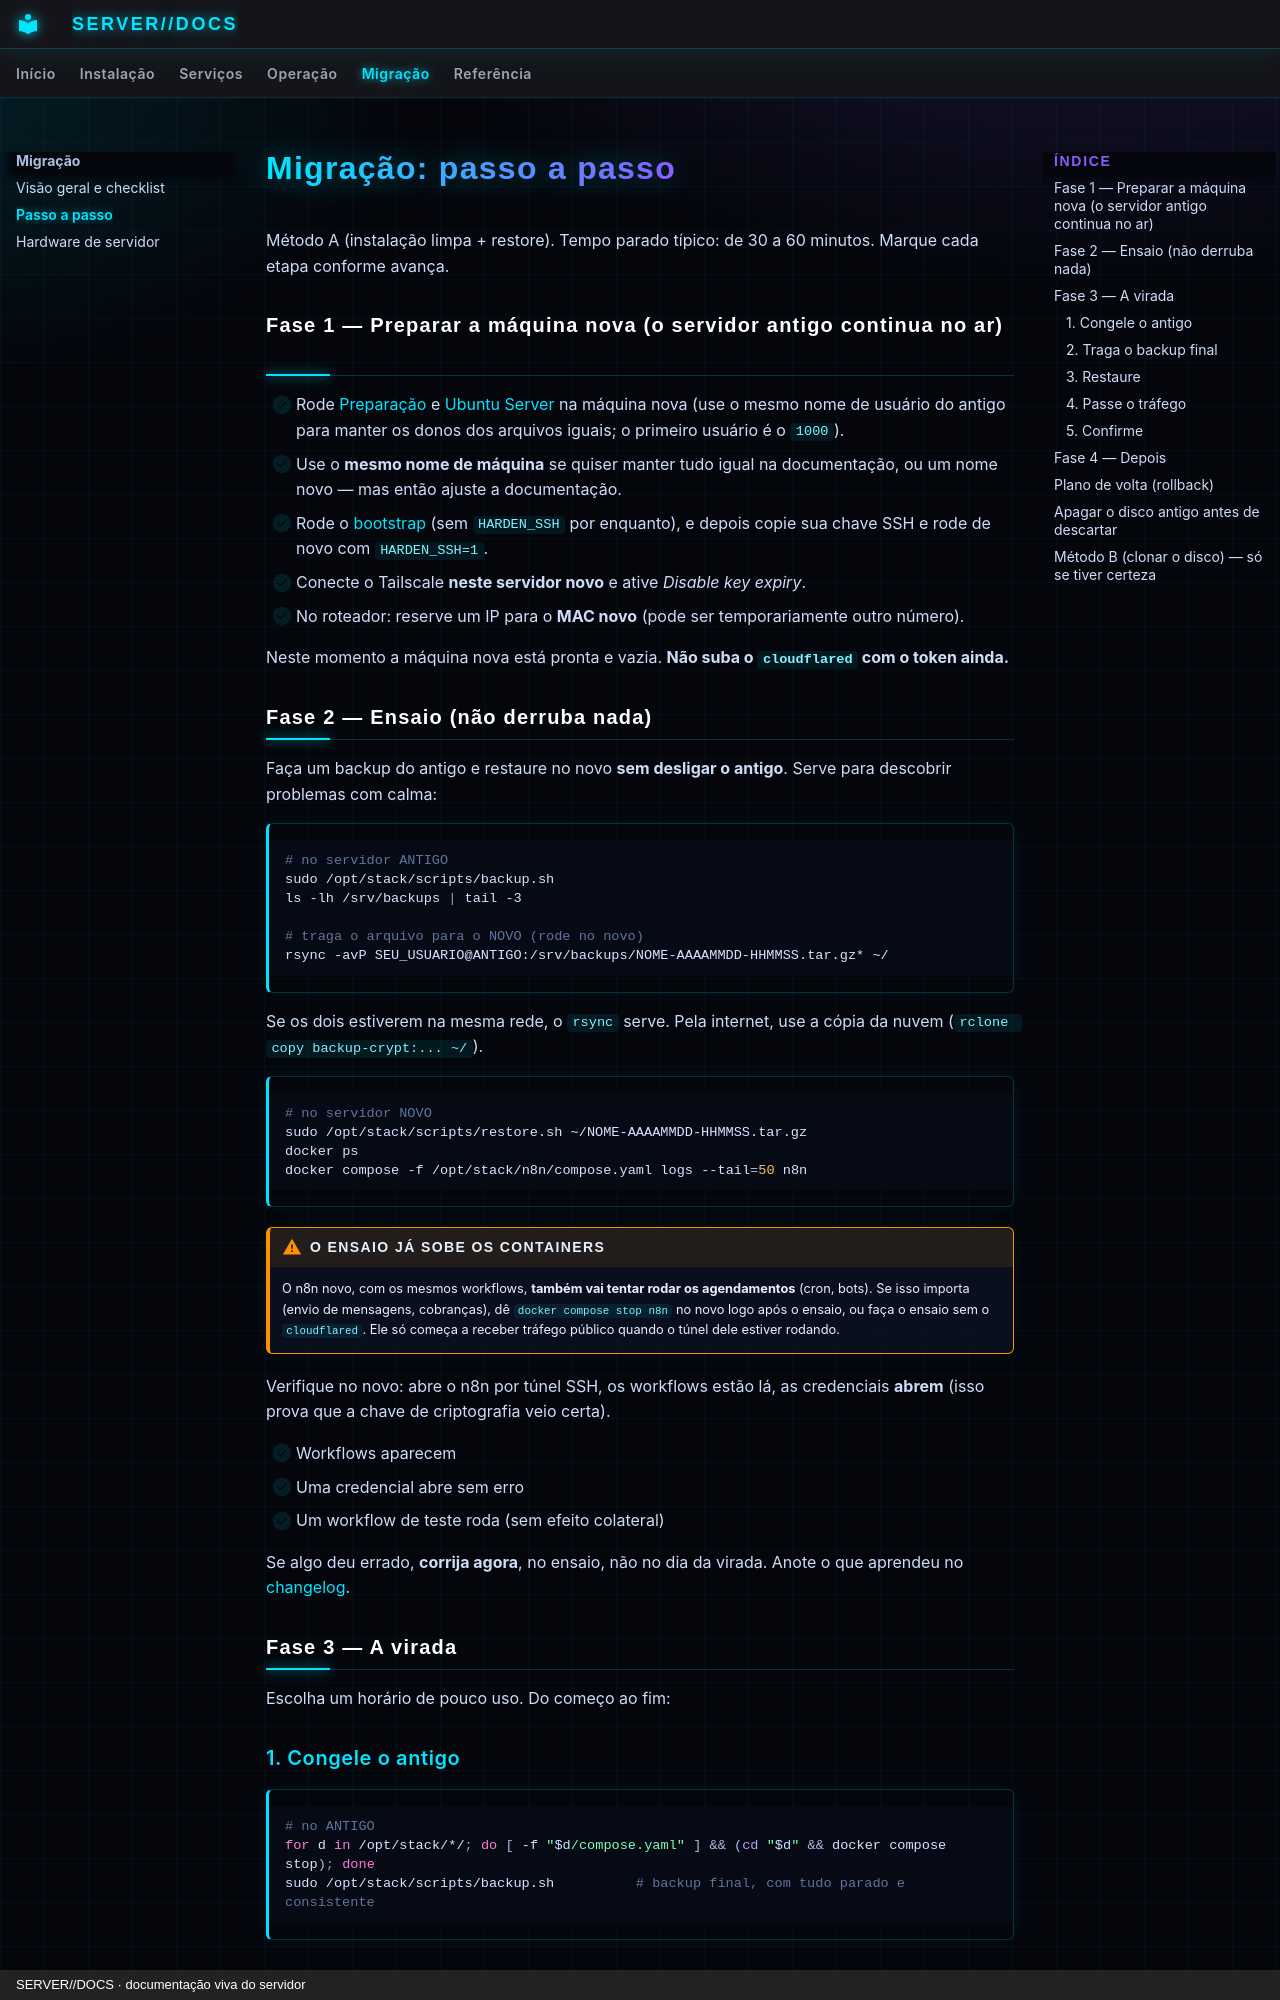

repository: SENSEI620/SENSE1-SERVER-DOCS · page: migracao/passo-a-passo/index.html · generator: mkdocs · copyright: SERVER//DOCS · documentação viva do servidor

# Migração: passo a passo

Método A (instalação limpa + restore). Tempo parado típico: de 30 a 60 minutos.
Marque cada etapa conforme avança.

## Fase 1 — Preparar a máquina nova (o servidor antigo continua no ar)

- [ ] Rode [Preparação](../instalacao/preparacao.md) e [Ubuntu Server](../instalacao/ubuntu-server.md) na máquina nova
  (use o mesmo nome de usuário do antigo para manter os donos dos arquivos iguais; o primeiro usuário é o `1000`).
- [ ] Use o **mesmo nome de máquina** se quiser manter tudo igual na documentação, ou um nome novo — mas então ajuste a documentação.
- [ ] Rode o [bootstrap](../instalacao/bootstrap.md) (sem `HARDEN_SSH` por enquanto), e depois copie sua chave SSH e rode de novo com `HARDEN_SSH=1`.
- [ ] Conecte o Tailscale **neste servidor novo** e ative *Disable key expiry*.
- [ ] No roteador: reserve um IP para o **MAC novo** (pode ser temporariamente outro número).

Neste momento a máquina nova está pronta e vazia. **Não suba o `cloudflared` com o token ainda.**

## Fase 2 — Ensaio (não derruba nada)

Faça um backup do antigo e restaure no novo **sem desligar o antigo**. Serve para descobrir problemas
com calma:

```bash
# no servidor ANTIGO
sudo /opt/stack/scripts/backup.sh
ls -lh /srv/backups | tail -3

# traga o arquivo para o NOVO (rode no novo)
rsync -avP SEU_USUARIO@ANTIGO:/srv/backups/NOME-AAAAMMDD-HHMMSS.tar.gz* ~/
```

Se os dois estiverem na mesma rede, o `rsync` serve. Pela internet, use a cópia da nuvem
(`rclone copy backup-crypt:... ~/`).

```bash
# no servidor NOVO
sudo /opt/stack/scripts/restore.sh ~/NOME-AAAAMMDD-HHMMSS.tar.gz
docker ps
docker compose -f /opt/stack/n8n/compose.yaml logs --tail=50 n8n
```

!!! warning "O ensaio já sobe os containers"
    O n8n novo, com os mesmos workflows, **também vai tentar rodar os agendamentos** (cron, bots).
    Se isso importa (envio de mensagens, cobranças), dê `docker compose stop n8n` no novo logo após
    o ensaio, ou faça o ensaio sem o `cloudflared`. Ele só começa a receber tráfego público quando o
    túnel dele estiver rodando.

Verifique no novo: abre o n8n por túnel SSH, os workflows estão lá, as credenciais **abrem** (isso prova que a chave de criptografia veio certa).

- [ ] Workflows aparecem
- [ ] Uma credencial abre sem erro
- [ ] Um workflow de teste roda (sem efeito colateral)

Se algo deu errado, **corrija agora**, no ensaio, não no dia da virada. Anote o que aprendeu no
[changelog](../referencia/changelog.md).

## Fase 3 — A virada

Escolha um horário de pouco uso. Do começo ao fim:
